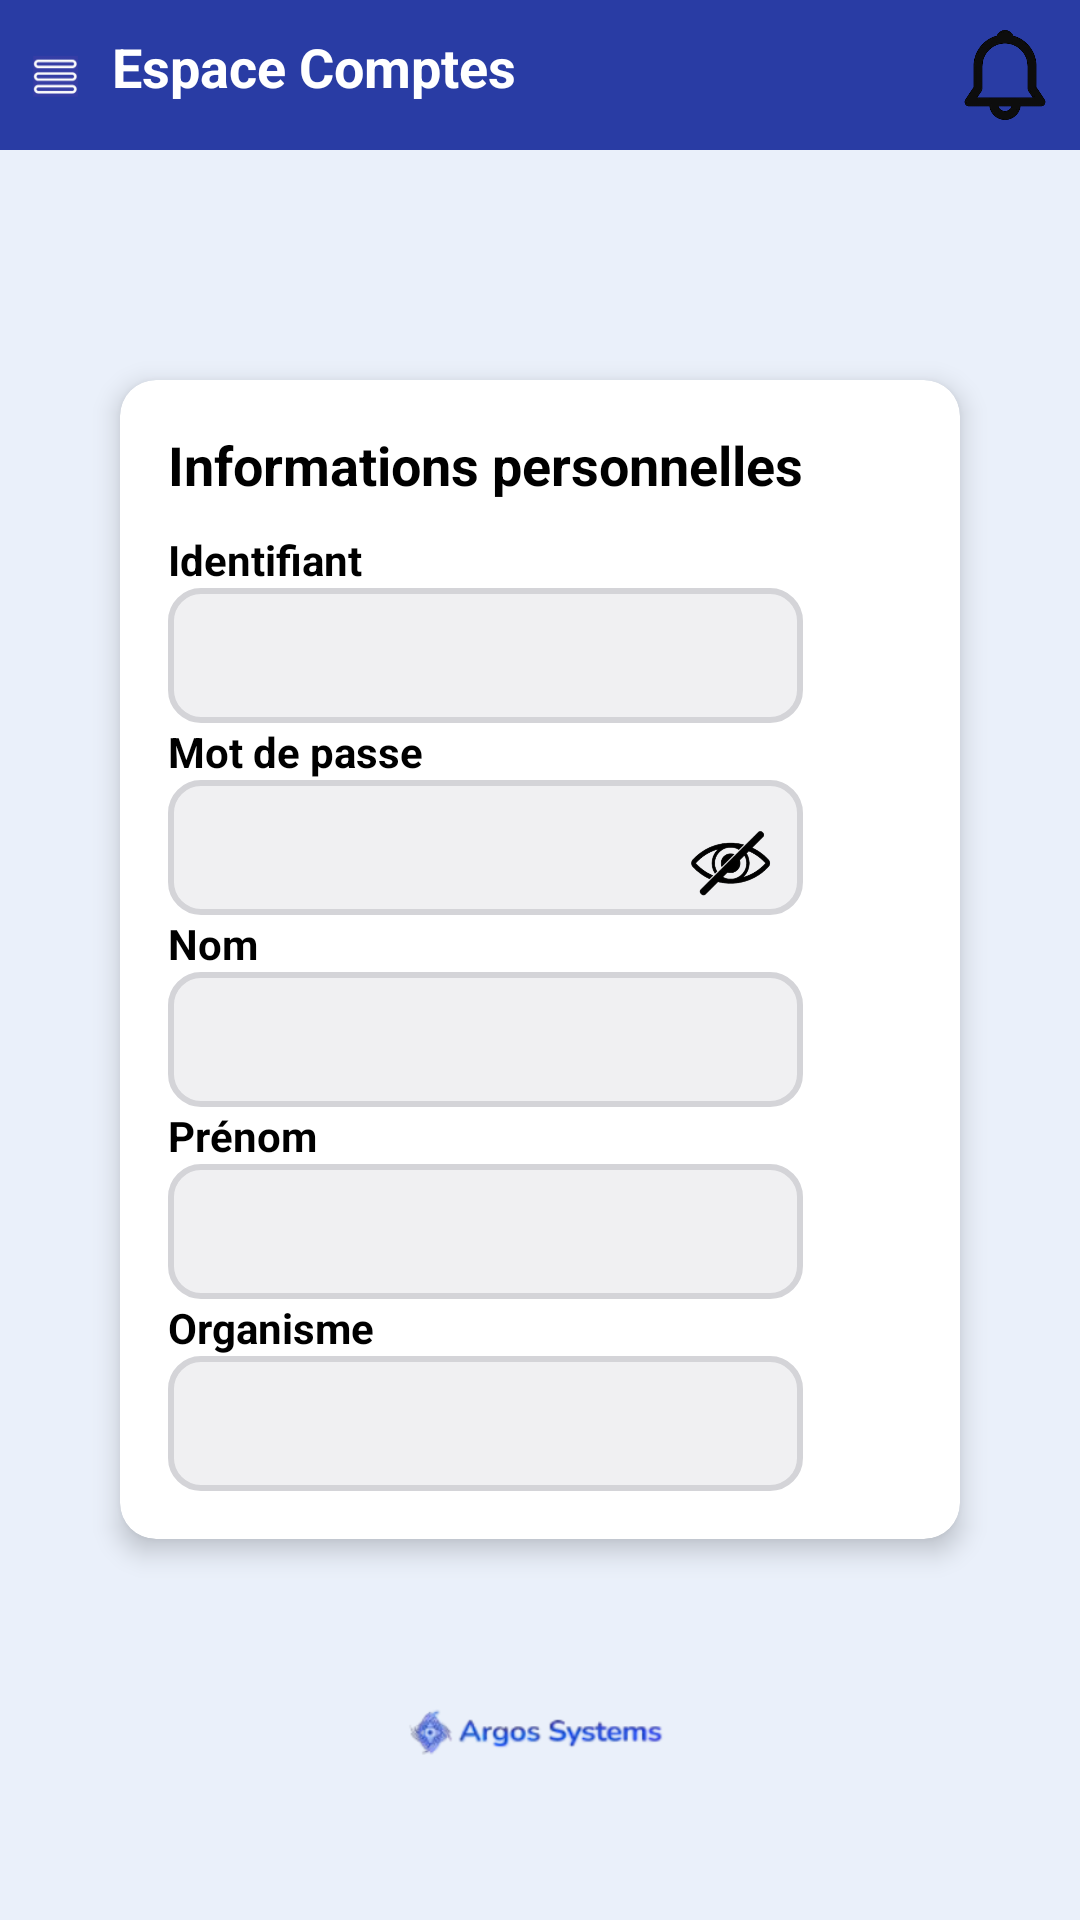

Produce the Android XML layout that renders to this screen, including the resource entries it uses.
<!-- AndroidManifest.xml: application theme Theme.ArgosApp -->
<!-- res/layout/espace_compte_user.xml -->
<?xml version="1.0" encoding="utf-8"?>
<androidx.constraintlayout.widget.ConstraintLayout
    xmlns:android="http://schemas.android.com/apk/res/android"
    xmlns:app="http://schemas.android.com/apk/res-auto"
    xmlns:tools="http://schemas.android.com/tools"
    android:layout_width="match_parent"
    android:layout_height="match_parent"
    android:background="#EAF0FA"
    android:fitsSystemWindows="true">

    
    <LinearLayout
        android:id="@+id/titleBar"
        android:layout_width="match_parent"
        android:layout_height="wrap_content"
        android:padding="10dp"
        android:orientation="horizontal"
        android:background="#293ca4"
        android:gravity="center_vertical"
        app:layout_constraintTop_toTopOf="parent"
        app:layout_constraintStart_toStartOf="parent"
        app:layout_constraintEnd_toEndOf="parent">

        
        <ImageView
            android:id="@+id/iconeParametre"
            android:layout_width="0dp"
            android:layout_weight="1"
            android:layout_height="match_parent"
            android:src="@drawable/ic_menu"
            android:clickable="true"
            android:focusable="true" />

        
        <TextView
            android:layout_width="0dp"
            android:layout_height="match_parent"
            android:layout_weight="16"
            android:text="Espace Comptes"
            android:textSize="18sp"
            android:textStyle="bold"
            android:textColor="#FFFFFF"
            android:layout_marginStart="10dp"/>

        
        <FrameLayout
            android:layout_width="wrap_content"
            android:layout_height="wrap_content">

            <ImageView
                android:id="@+id/notification_icon"
                android:layout_width="30dp"
                android:layout_height="30dp"
                android:src="@drawable/ic_notifications"
                android:clickable="true"
                android:focusable="true"
                android:onClick="openNotifications"/>

            <TextView
                android:id="@+id/notification_badge"
                android:layout_width="20dp"
                android:layout_height="20dp"
                android:background="@drawable/badge_background"
                android:textColor="@android:color/white"
                android:textSize="12sp"
                android:gravity="center"
                android:layout_alignParentEnd="true"
                android:visibility="gone"/>
        </FrameLayout>
    </LinearLayout>

    <RelativeLayout
        android:layout_width="match_parent"
        android:layout_height="match_parent"
        android:padding="20dp">

        <androidx.cardview.widget.CardView
            android:id="@+id/card_view"
            android:layout_width="match_parent"
            android:layout_height="wrap_content"
            android:layout_centerInParent="true"
            android:padding="16dp"
            android:background="@android:color/white"
            app:cardCornerRadius="12dp"
            app:cardElevation="5dp"
            app:cardBackgroundColor="@android:color/white"
            android:layout_marginHorizontal="20dp">

            <LinearLayout
                android:layout_width="wrap_content"
                android:layout_height="wrap_content"
                android:orientation="vertical"
                android:padding="16dp">

                <TextView
                    android:layout_width="wrap_content"
                    android:layout_height="wrap_content"
                    android:text="Informations personnelles"
                    android:textSize="18sp"
                    android:textStyle="bold"
                    android:textColor="@android:color/black"
                    android:layout_gravity="center"/>

                <LinearLayout
                    android:layout_width="match_parent"
                    android:layout_height="wrap_content"
                    android:orientation="vertical"
                    android:paddingTop="10dp">

                    <TextView
                        android:layout_width="wrap_content"
                        android:layout_height="wrap_content"
                        android:textColor="@android:color/black"
                        android:text="Identifiant"
                        android:textStyle="bold"/>
                    <EditText
                        android:id="@+id/identifiant"
                        android:layout_width="match_parent"
                        android:layout_height="45dp"
                        android:focusable="false"
                        android:textStyle="bold"
                        android:textColor="@android:color/black"
                        android:background="@drawable/arrondir_text2"
                        android:padding="10dp"/>

                    <TextView
                        android:layout_width="wrap_content"
                        android:layout_height="wrap_content"
                        android:text="Mot de passe"
                        android:textColor="@android:color/black"
                        android:textStyle="bold"/>

                    <LinearLayout
                        android:layout_width="match_parent"
                        android:layout_height="45dp"
                        android:orientation="horizontal"
                        android:background="@drawable/arrondir_text2"
                        android:gravity="center_vertical"
                        android:paddingHorizontal="10dp">

                        <EditText
                            android:id="@+id/password"
                            android:layout_width="0dp"
                            android:layout_height="45dp"
                            android:layout_weight="1"
                            android:textColor="@android:color/black"
                            android:inputType="textPassword"
                            android:focusable="false"
                            android:textStyle="bold"
                            android:background="@android:color/transparent"
                            android:padding="10dp"/>

                        <ImageView
                            android:id="@+id/toggle_password"
                            android:layout_width="30dp"
                            android:layout_height="30dp"
                            android:src="@drawable/oeil"
                            android:contentDescription="Afficher/Masquer le mot de passe"/>
                    </LinearLayout>

                    <TextView
                        android:layout_width="wrap_content"
                        android:textColor="@android:color/black"
                        android:layout_height="wrap_content"
                        android:text="Nom"
                        android:textStyle="bold"/>
                    <EditText
                        android:id="@+id/name"
                        android:layout_width="match_parent"
                        android:layout_height="45dp"
                        android:textStyle="bold"
                        android:focusable="false"
                        android:textColor="@android:color/black"
                        android:background="@drawable/arrondir_text2"
                        android:padding="10dp"/>

                    <TextView
                        android:layout_width="wrap_content"
                        android:layout_height="wrap_content"
                        android:text="Prénom"
                        android:textColor="@android:color/black"
                        android:textStyle="bold"/>
                    <EditText
                        android:id="@+id/prenom"
                        android:layout_width="match_parent"
                        android:layout_height="45dp"
                        android:textColor="@android:color/black"

                        android:textStyle="bold"
                        android:focusable="false"
                        android:background="@drawable/arrondir_text2"
                        android:padding="10dp"/>

                    <TextView
                        android:layout_width="wrap_content"
                        android:layout_height="wrap_content"
                        android:text="Organisme"
                        android:textColor="@android:color/black"
                        android:textStyle="bold"/>
                    <EditText
                        android:id="@+id/orgs"
                        android:layout_width="match_parent"
                        android:layout_height="45dp"
                        android:focusable="false"
                        android:textStyle="bold"
                        android:textColor="@android:color/black"
                        android:background="@drawable/arrondir_text2"
                        android:padding="10dp"/>
                </LinearLayout>
            </LinearLayout>
        </androidx.cardview.widget.CardView>

        <ImageView
            android:id="@+id/logo"
            android:layout_width="100dp"
            android:layout_height="100dp"
            android:layout_below="@id/card_view"
            android:layout_centerHorizontal="true"
            android:layout_marginTop="20dp"
            android:src="@drawable/argossystpng"
            android:contentDescription="Logo"/>

    </RelativeLayout>


    
    <FrameLayout
        android:id="@+id/fragment_container"
        android:layout_width="match_parent"
        android:layout_height="wrap_content"
        android:elevation="10dp"
        app:layout_constraintTop_toTopOf="parent"/>



</androidx.constraintlayout.widget.ConstraintLayout>
<!-- resources referenced by this layout -->
<resources>
  <!-- drawable argossystpng: png bitmap (drawable, 11059 bytes) -->
  <!-- drawable arrondir_text2 (drawable) -->
  <?xml version="1.0" encoding="utf-8"?>
  <shape xmlns:android="http://schemas.android.com/apk/res/android" android:shape="rectangle">
      <corners android:radius="10dp"/>
      <solid android:color="#F0F0F2"/>
      <padding
          android:left="10dp"
          android:right="15dp"
          android:top="15dp"
          android:bottom="5dp"/>
      <stroke
          android:width="2dp"
          android:color="#D4D4D8"/>
  </shape>
  <!-- drawable badge_background (drawable) -->
  <?xml version="1.0" encoding="utf-8"?>
  <shape xmlns:android="http://schemas.android.com/apk/res/android"
      android:shape="oval">
      <solid android:color="#FF0000" />
      <size android:width="24dp" android:height="24dp"/>
      <padding android:left="4dp" android:right="4dp" android:top="2dp" android:bottom="2dp"/>
  </shape>
  <!-- drawable ic_menu: png bitmap (drawable, 9641 bytes) -->
  <!-- drawable ic_notifications: png bitmap (drawable, 13479 bytes) -->
  <!-- drawable oeil: png bitmap (drawable, 26287 bytes) -->
  <style name="Theme.ArgosApp" parent="Base.Theme.ArgosApp" />
  <style name="Base.Theme.ArgosApp" parent="Theme.Material3.DayNight.NoActionBar">
          
          
      </style>
</resources>
